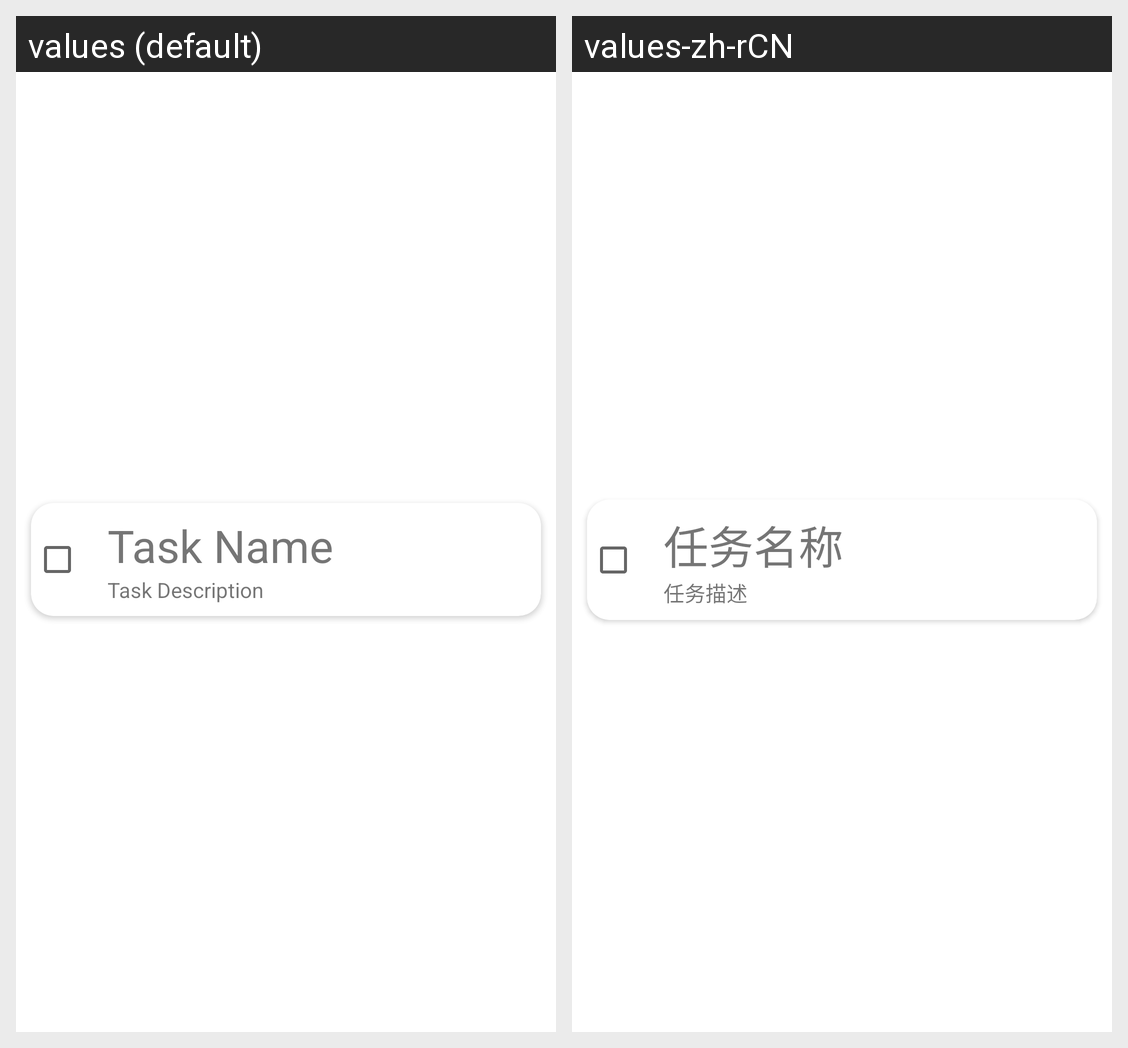

The Android screen above is rendered under two locales of the same app. Produce the string resources it draws, with the default and per-locale values.
Android screen res/layout/cell_card.xml rendered under 2 locales, left to right: values (default), values-zh-rCN. Device: Nexus 5 (rendered at 1080×1920; each locale shown at half size, 540×960, under a caption strip naming it); theme Theme.LexurTimeManager.
Strings drawn on this screen, with the default value and each locale's value (text and hints the layout hard-codes, and strings that could not be matched under every locale, appear in the picture but are not listed):

tv_task_name
  values: Task Name
  values-zh-rCN: 任务名称

tv_task_description
  values: Task Description
  values-zh-rCN: 任务描述
